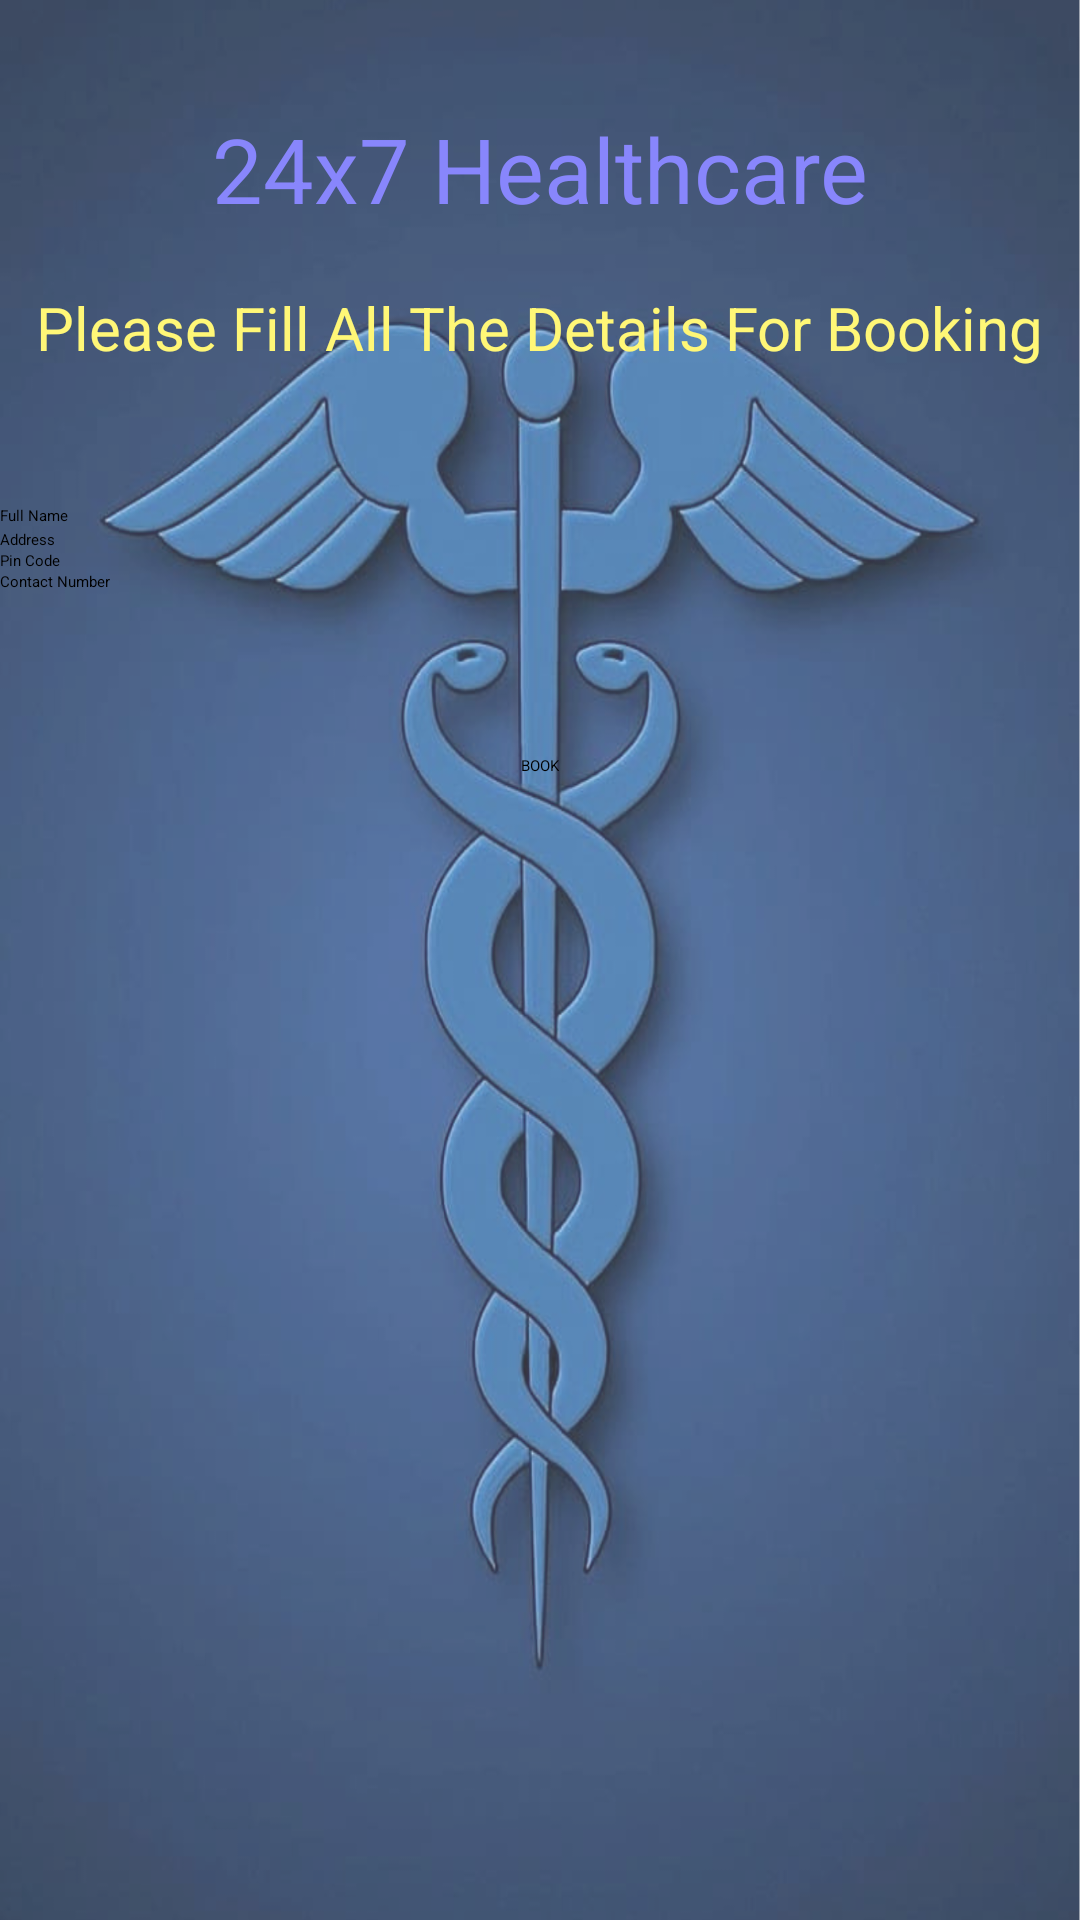

Android layout source for this screen:
<!-- AndroidManifest.xml: application theme Theme.Medical -->
<!-- res/layout/activity_lab_test_book.xml -->
<?xml version="1.0" encoding="utf-8"?>
<androidx.constraintlayout.widget.ConstraintLayout xmlns:android="http://schemas.android.com/apk/res/android"
    xmlns:app="http://schemas.android.com/apk/res-auto"
    xmlns:tools="http://schemas.android.com/tools"
    android:layout_width="match_parent"
    android:layout_height="match_parent"
    android:background="@drawable/background"
    tools:context=".LabTestBookActivity">

    <TextView
        android:id="@+id/textViewCLName"
        android:layout_width="wrap_content"
        android:layout_height="wrap_content"
        android:layout_centerHorizontal="true"
        android:text="24x7 Healthcare"
        android:textColor="@color/purple_200"
        android:textSize="30dp"
        app:layout_constraintBottom_toBottomOf="parent"
        app:layout_constraintEnd_toEndOf="parent"
        app:layout_constraintStart_toStartOf="parent"
        app:layout_constraintTop_toTopOf="parent"
        app:layout_constraintVertical_bias="0.06" />

    <TextView
        android:id="@+id/textViewBMD"
        android:layout_width="wrap_content"
        android:layout_height="wrap_content"
        android:text="Please Fill All The Details For Booking"
        android:textColor="@color/yelloslight"
        android:textSize="20sp"
        app:layout_constraintBottom_toBottomOf="parent"
        app:layout_constraintEnd_toEndOf="parent"
        app:layout_constraintStart_toStartOf="parent"
        app:layout_constraintTop_toTopOf="parent"
        app:layout_constraintVertical_bias="0.156" />

    <EditText
        android:id="@+id/editTextLTBFullName"
        android:layout_width="match_parent"
        android:layout_height="wrap_content"
        android:ems="10"
        android:hint="Full Name"
        android:inputType="textPersonName"
        app:layout_constraintBottom_toBottomOf="parent"
        app:layout_constraintEnd_toEndOf="parent"
        app:layout_constraintStart_toStartOf="parent"
        app:layout_constraintTop_toTopOf="parent"
        app:layout_constraintVertical_bias="0.266" />

    <EditText
        android:id="@+id/editTextLTBAddress"
        android:layout_width="match_parent"
        android:layout_height="wrap_content"
        android:layout_marginTop="1dp"
        android:ems="10"
        android:hint="Address"
        android:inputType="textPostalAddress"
        app:layout_constraintBottom_toBottomOf="parent"
        app:layout_constraintEnd_toEndOf="parent"
        app:layout_constraintStart_toStartOf="parent"
        app:layout_constraintTop_toBottomOf="@+id/editTextLTBFullName"
        app:layout_constraintVertical_bias="0.0" />

    <EditText
        android:id="@+id/editTextLTBPinCode"
        android:layout_width="match_parent"
        android:layout_height="wrap_content"
        android:ems="10"
        android:maxLength="6"
        android:hint="Pin Code"
        app:layout_constraintBottom_toBottomOf="parent"
        app:layout_constraintEnd_toEndOf="parent"
        app:layout_constraintHorizontal_bias="0.0"
        app:layout_constraintStart_toStartOf="parent"
        app:layout_constraintTop_toBottomOf="@+id/editTextLTBAddress"
        app:layout_constraintVertical_bias="0.0" />

    <EditText
        android:id="@+id/editTextLTBContactNumber"
        android:layout_width="match_parent"
        android:layout_height="wrap_content"
        android:ems="10"
        android:hint="Contact Number"
        android:maxLength="10"
        android:inputType="textPhonetic"
        app:layout_constraintBottom_toBottomOf="parent"
        app:layout_constraintEnd_toEndOf="parent"
        app:layout_constraintHorizontal_bias="0.0"
        app:layout_constraintStart_toStartOf="parent"
        app:layout_constraintTop_toBottomOf="@+id/editTextLTBPinCode"
        app:layout_constraintVertical_bias="0.0" />

    <Button
        android:id="@+id/buttonLTBBooking"
        android:layout_width="wrap_content"
        android:layout_height="wrap_content"
        android:layout_marginTop="50dp"
        android:text="BOOK"
        app:layout_constraintBottom_toBottomOf="parent"
        app:layout_constraintEnd_toEndOf="parent"
        app:layout_constraintStart_toStartOf="parent"
        app:layout_constraintTop_toBottomOf="@+id/editTextLTBContactNumber"
        app:layout_constraintVertical_bias="0.011" />

</androidx.constraintlayout.widget.ConstraintLayout>
<!-- resources referenced by this layout -->
<resources>
  <color name="purple_200">#FF8886FC</color>
  <color name="yelloslight">#fff777</color>
  <!-- drawable background: png bitmap (drawable, 870215 bytes) -->
</resources>
